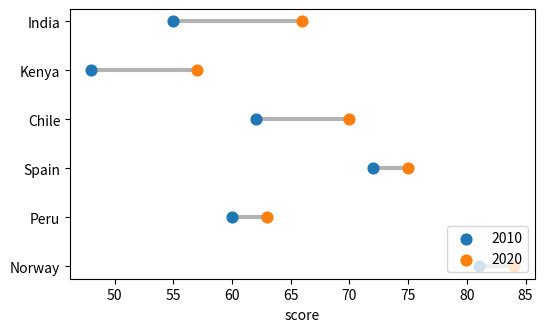

Write Python code to recreate this figure.
# Dumbbell chart comparing two years per country with hlines between points.
import numpy as np
import matplotlib.pyplot as plt

countries = ["Chile", "Kenya", "Norway", "India", "Peru", "Spain"]
y2010 = np.array([62, 48, 81, 55, 60, 72])
y2020 = np.array([70, 57, 84, 66, 63, 75])
order = np.argsort(y2020 - y2010)
fig, ax = plt.subplots(figsize=(6, 3.5))
ax.hlines(range(6), y2010[order], y2020[order], color="0.7", lw=3)
ax.scatter(y2010[order], range(6), color="C0", s=60, label="2010", zorder=3)
ax.scatter(y2020[order], range(6), color="C1", s=60, label="2020", zorder=3)
ax.set_yticks(range(6), [countries[i] for i in order])
ax.legend(loc="lower right")
ax.set_xlabel("score")
print([countries[i] for i in order])
fig.savefig("dumbbell.png")
